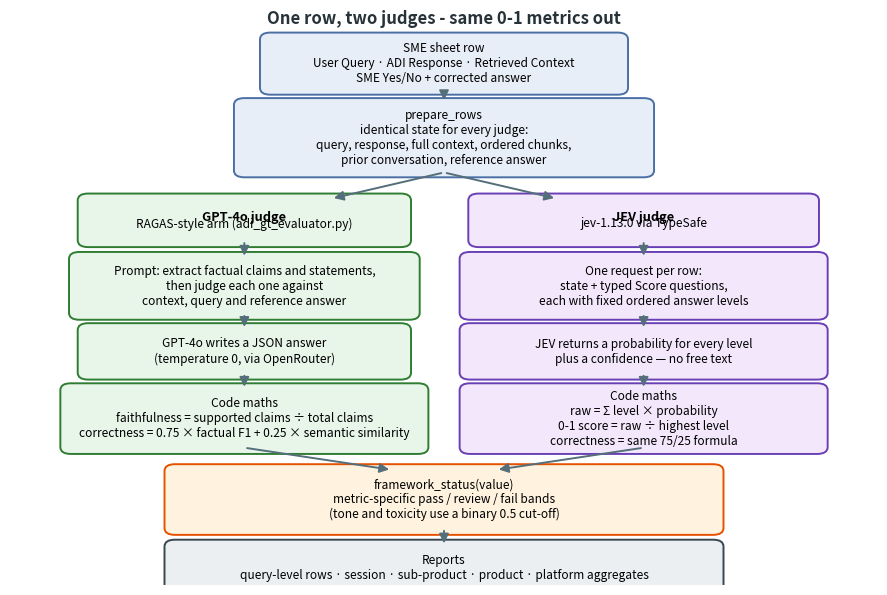

Reproduce this figure in Python.
"""Render the JEV-vs-GPT judge flow diagram as a PNG for the Word report."""
import matplotlib
matplotlib.use("Agg")
import matplotlib.pyplot as plt
from matplotlib.patches import FancyBboxPatch

OUT = r"d:\Github\ADI\jev_judge_eval\results\flow_jev_vs_gpt.png"

fig, ax = plt.subplots(figsize=(11.2, 7.4), dpi=200)
ax.set_xlim(0, 1)
ax.set_ylim(0, 1)
ax.axis("off")

GREY = dict(fc="#E8EEF7", ec="#4A6FA5", lw=1.4)
GREEN = dict(fc="#E8F5E9", ec="#2E7D32", lw=1.4)
PURPLE = dict(fc="#F3E8FB", ec="#6A3FB5", lw=1.4)
ORANGE = dict(fc="#FFF3E0", ec="#E65100", lw=1.4)
DARK = dict(fc="#ECEFF1", ec="#37474F", lw=1.4)
ARROW = dict(arrowstyle="-|>", color="#546E7A", lw=1.4, mutation_scale=14)


def box(x, y, w, h, text, style, fontsize=8.6, bold_first=False):
    ax.add_patch(FancyBboxPatch((x - w / 2, y - h / 2), w, h,
                                boxstyle="round,pad=0.012,rounding_size=0.012",
                                **style))
    lines = text.split("\n")
    if bold_first and len(lines) > 1:
        ax.text(x, y + (len(lines) - 1) * 0.006, lines[0], ha="center", va="center",
                fontsize=fontsize + 0.6, fontweight="bold")
        rest = "\n".join(lines[1:])
        if rest:
            ax.text(x, y - 0.006, rest, ha="center", va="center", fontsize=fontsize)
    else:
        ax.text(x, y, text, ha="center", va="center", fontsize=fontsize)


def arrow(x1, y1, x2, y2):
    ax.annotate("", xy=(x2, y2), xytext=(x1, y1), arrowprops=ARROW)


# Shared input / preparation
box(0.5, 0.915, 0.40, 0.085, "SME sheet row\nUser Query · ADI Response · Retrieved Context\nSME Yes/No + corrected answer", GREY)
box(0.5, 0.785, 0.46, 0.115, "prepare_rows\nidentical state for every judge:\nquery, response, full context, ordered chunks,\nprior conversation, reference answer", GREY)
arrow(0.5, 0.870, 0.5, 0.846)

# GPT path (left column)
box(0.27, 0.640, 0.36, 0.070, "GPT-4o judge\nRAGAS-style arm (adi_gt_evaluator.py)", GREEN, bold_first=True)
box(0.27, 0.525, 0.38, 0.095, "Prompt: extract factual claims and statements,\nthen judge each one against\ncontext, query and reference answer", GREEN)
box(0.27, 0.410, 0.36, 0.075, "GPT-4o writes a JSON answer\n(temperature 0, via OpenRouter)", GREEN)
box(0.27, 0.292, 0.40, 0.100, "Code maths\nfaithfulness = supported claims ÷ total claims\ncorrectness = 0.75 × factual F1 + 0.25 × semantic similarity", GREEN)
arrow(0.5, 0.724, 0.37, 0.678)  # prep -> GPT head
arrow(0.27, 0.605, 0.27, 0.573)
arrow(0.27, 0.477, 0.27, 0.448)
arrow(0.27, 0.372, 0.27, 0.343)

# JEV path (right column)
box(0.73, 0.640, 0.38, 0.070, "JEV judge\njev-1.13.0 via TypeSafe", PURPLE, bold_first=True)
box(0.73, 0.525, 0.40, 0.095, "One request per row:\nstate + typed Score questions,\neach with fixed ordered answer levels", PURPLE)
box(0.73, 0.410, 0.40, 0.075, "JEV returns a probability for every level\nplus a confidence — no free text", PURPLE)
box(0.73, 0.292, 0.40, 0.100, "Code maths\nraw = Σ level × probability\n0-1 score = raw ÷ highest level\ncorrectness = same 75/25 formula", PURPLE)
arrow(0.5, 0.724, 0.63, 0.678)  # prep -> JEV head
arrow(0.73, 0.605, 0.73, 0.573)
arrow(0.73, 0.477, 0.73, 0.448)
arrow(0.73, 0.372, 0.73, 0.343)

# Shared decision + reporting
box(0.5, 0.150, 0.62, 0.100, "framework_status(value)\nmetric-specific pass / review / fail bands\n(tone and toxicity use a binary 0.5 cut-off)", ORANGE)
box(0.5, 0.030, 0.62, 0.075, "Reports\nquery-level rows · session · sub-product · product · platform aggregates", DARK)
arrow(0.27, 0.241, 0.44, 0.202)
arrow(0.73, 0.241, 0.56, 0.202)
arrow(0.5, 0.100, 0.5, 0.068)

ax.text(0.5, 0.985, "One row, two judges - same 0-1 metrics out", ha="center",
        fontsize=12, fontweight="bold", color="#263238")

plt.savefig(OUT, bbox_inches="tight", facecolor="white")
print("saved", OUT)
